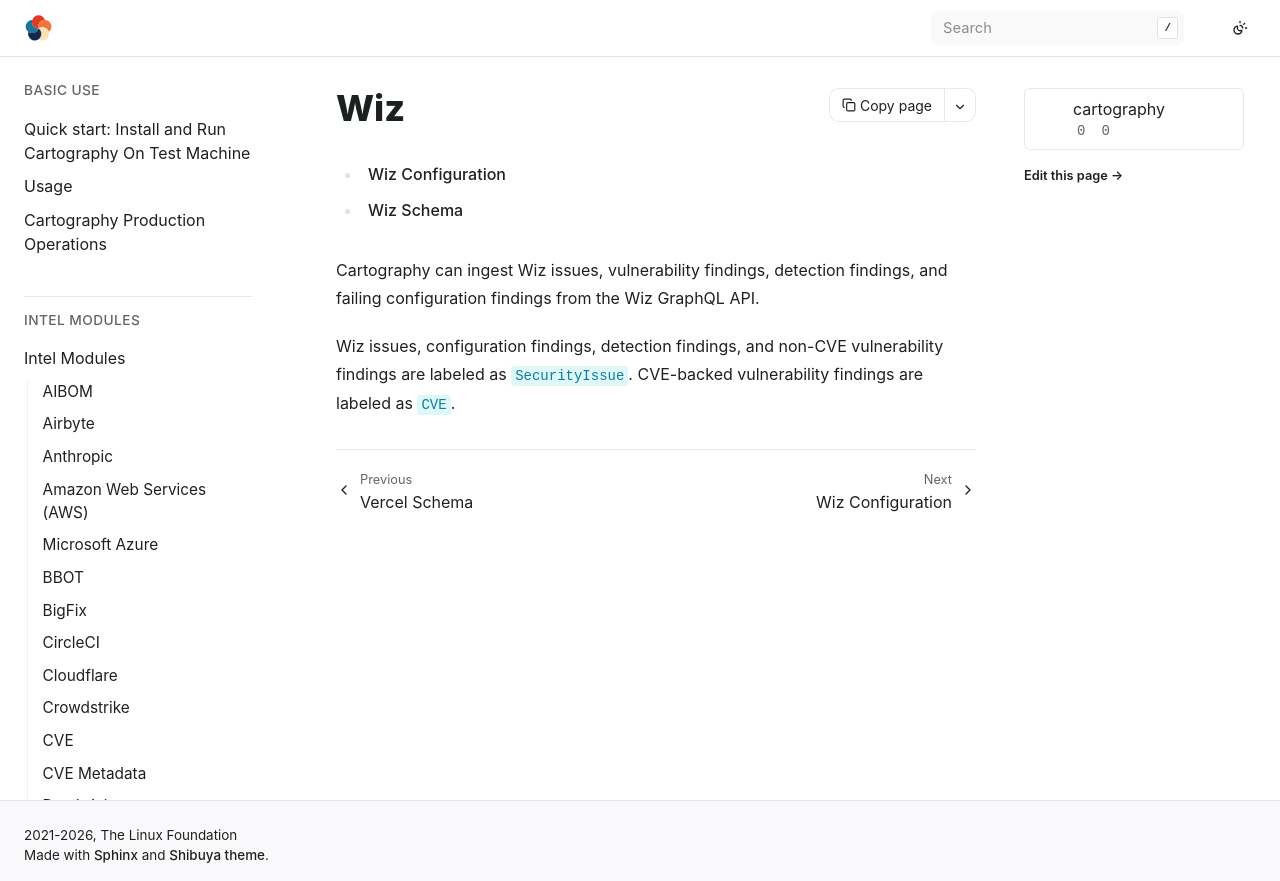

repository: hark-soc/cartography · page: modules/wiz/index.html · generator: sphinx

# Wiz

```{toctree}
config
schema
```

Cartography can ingest Wiz issues, vulnerability findings, detection findings,
and failing configuration findings from the Wiz GraphQL API.

Wiz issues, configuration findings, detection findings, and non-CVE
vulnerability findings are labeled as `SecurityIssue`. CVE-backed vulnerability
findings are labeled as `CVE`.
